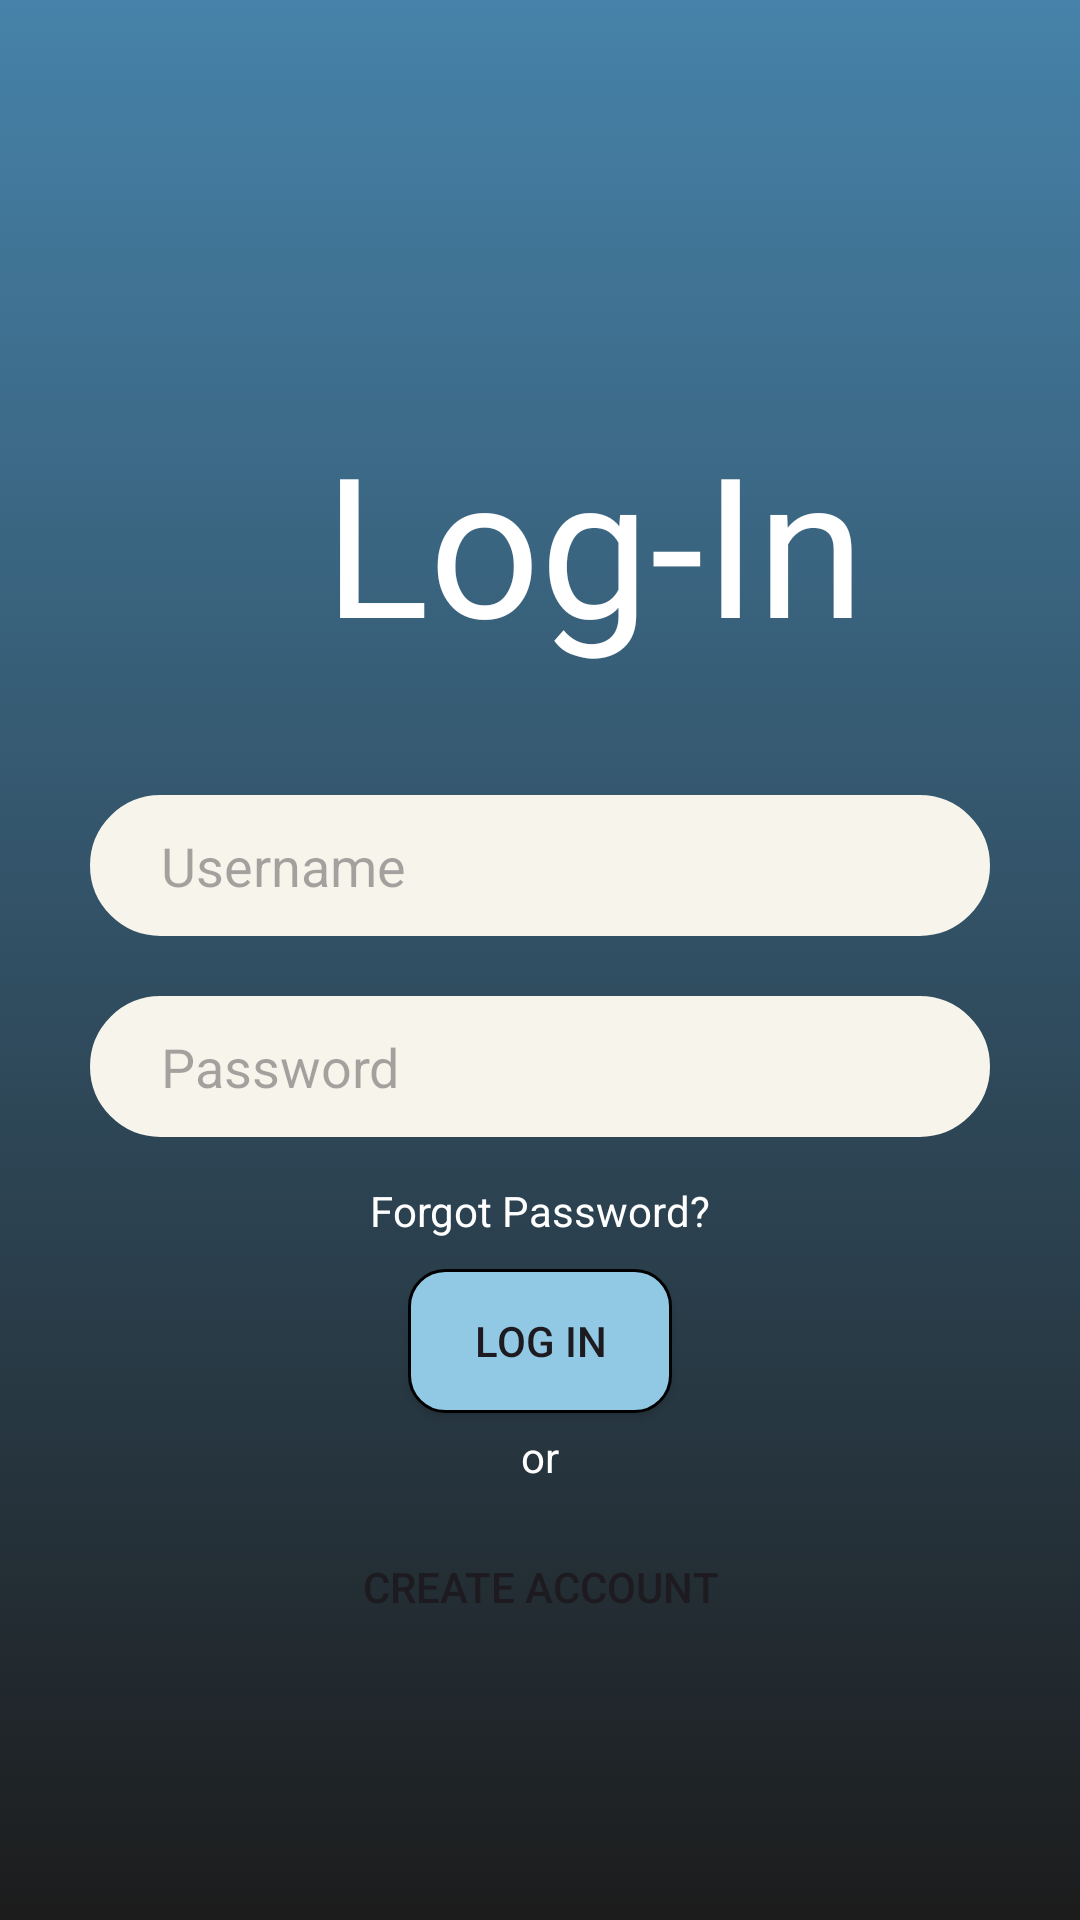

Android layout source for this screen:
<!-- AndroidManifest.xml: application theme Theme.PinakaAppDev -->
<!-- res/layout/activity_main.xml -->
<?xml version="1.0" encoding="utf-8"?>
<RelativeLayout xmlns:android="http://schemas.android.com/apk/res/android"
    xmlns:app="http://schemas.android.com/apk/res-auto"
    xmlns:tools="http://schemas.android.com/tools"
    android:layout_width="match_parent"
    android:layout_height="match_parent"
    tools:context=".MainActivity"
    android:background="@drawable/gradient_bg">

    <TextView
        android:layout_width="300dp"
        android:layout_height="100dp"
        android:layout_below="@+id/txtUser"
        android:layout_centerInParent="true"
        android:layout_marginTop="-175dp"
        android:fontFamily="@font/dream_school"
        android:paddingLeft="78dp"
        android:text="Log-In"
        android:textColor="@color/white"
        android:textSize="65dp" />

    <EditText
        android:id="@+id/txtUser"
        android:layout_width="300dp"
        android:layout_height="47dp"
        android:layout_centerHorizontal="true"
        android:layout_marginTop="265dp"
        android:background="@drawable/text_bg"
        android:hint="  Username"
        android:paddingLeft="15dp"/>

    <EditText
        android:id="@+id/txtPw"
        android:layout_width="300dp"
        android:layout_height="47dp"
        android:layout_below="@+id/txtUser"
        android:layout_centerInParent="true"
        android:layout_marginTop="20dp"
        android:background="@drawable/text_bg"
        android:hint="  Password"
        android:inputType="textPassword"
        android:paddingLeft="15dp" />

    <TextView
        android:id="@+id/forgotPw"
        android:layout_width="wrap_content"
        android:layout_height="wrap_content"
        android:layout_below="@id/txtPw"
        android:layout_centerInParent="true"
        android:layout_marginTop="15dp"
        android:clickable="true"
        android:text="@string/forgot"
        android:textColor="@color/white" />

    <androidx.appcompat.widget.AppCompatButton
        android:id="@+id/loginBtn"
        android:layout_width="wrap_content"
        android:layout_height="wrap_content"
        android:layout_below="@+id/forgotPw"
        android:layout_centerInParent="true"
        android:layout_marginTop="10dp"
        android:background="@drawable/btnedge"
        android:text="@string/login" />

    <TextView
        android:id="@+id/orTxt"
        android:layout_width="wrap_content"
        android:layout_height="wrap_content"
        android:layout_below="@+id/loginBtn"
        android:layout_centerInParent="true"
        android:layout_marginTop="5dp"
        android:text="@string/sel"
        android:textColor="@color/white" />

    <androidx.appcompat.widget.AppCompatButton
        android:id="@+id/createaccBtn"
        android:layout_width="150dp"
        android:layout_height="48dp"
        android:layout_below="@+id/orTxt"
        android:layout_centerInParent="true"
        android:layout_centerHorizontal="true"
        android:layout_marginTop="10dp"
        android:background="@drawable/dblue_bg"
        android:text="@string/strCreate" />

</RelativeLayout>
<!-- resources referenced by this layout -->
<resources>
  <!-- drawable btnedge (drawable) -->
  <?xml version="1.0" encoding="utf-8"?>
  <shape xmlns:android="http://schemas.android.com/apk/res/android">
      <solid android:color="#91C8E4"/>
      <corners android:bottomRightRadius="12dp"
              android:bottomLeftRadius="12dp"
              android:topRightRadius="12dp"
              android:topLeftRadius="12dp"/>
      <stroke android:color="@color/black"
              android:width="1dp"/>
  </shape>
  <!-- drawable gradient_bg (drawable) -->
  <?xml version="1.0" encoding="utf-8"?>
  <selector xmlns:android="http://schemas.android.com/apk/res/android">
      <item>
              <shape>
                  <gradient
                      android:angle="255"
                      android:startColor="#4682A9"
                      android:endColor="#1C1C1C" />
              </shape>
      </item>
  </selector>
  <!-- drawable text_bg (drawable) -->
  <?xml version="1.0" encoding="utf-8"?>
  <shape xmlns:android="http://schemas.android.com/apk/res/android">
      <stroke android:color="#F6F4EB"
              android:width="2dp"/>
          <corners android:bottomRightRadius="45dp"
              android:bottomLeftRadius="45dp"
              android:topLeftRadius="45dp"
              android:topRightRadius="45dp" />
      <solid android:color="#F6F4EB" />
  </shape>
  <string name="forgot">Forgot Password?</string>
  <string name="login">Log In</string>
  <string name="sel">or</string>
  <string name="strCreate">Create Account</string>
  <style name="Theme.PinakaAppDev" parent="Base.Theme.PinakaAppDev" />
  <style name="Base.Theme.PinakaAppDev" parent="Theme.Material3.DayNight.NoActionBar">
          
          
      </style>
  <!-- not gathered from this repository: default colours our renderer supplied (Android Studio template values) -->
  <color name="black">#FF000000</color>
  <color name="white">#FFFFFFFF</color>
</resources>
